The GitHub repository Santhosh-thulasakkagri/Classification-of-Poultry-Diseases contains a labelled image folder "Data" with 6 categories: caccidiosis, coccidiosis, healthy, Newcastle disease, new castle disesase, salmonella. Examples follow, each with its label.

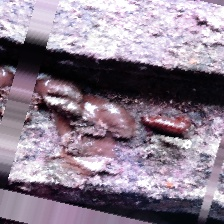
Label: caccidiosis

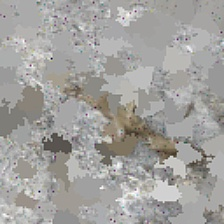
Label: coccidiosis

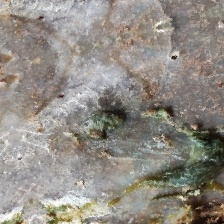
Label: new castle disesase

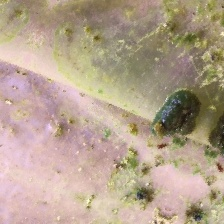
Label: Newcastle disease

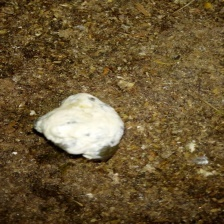
Label: healthy

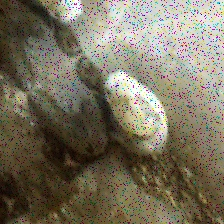
Label: salmonella
